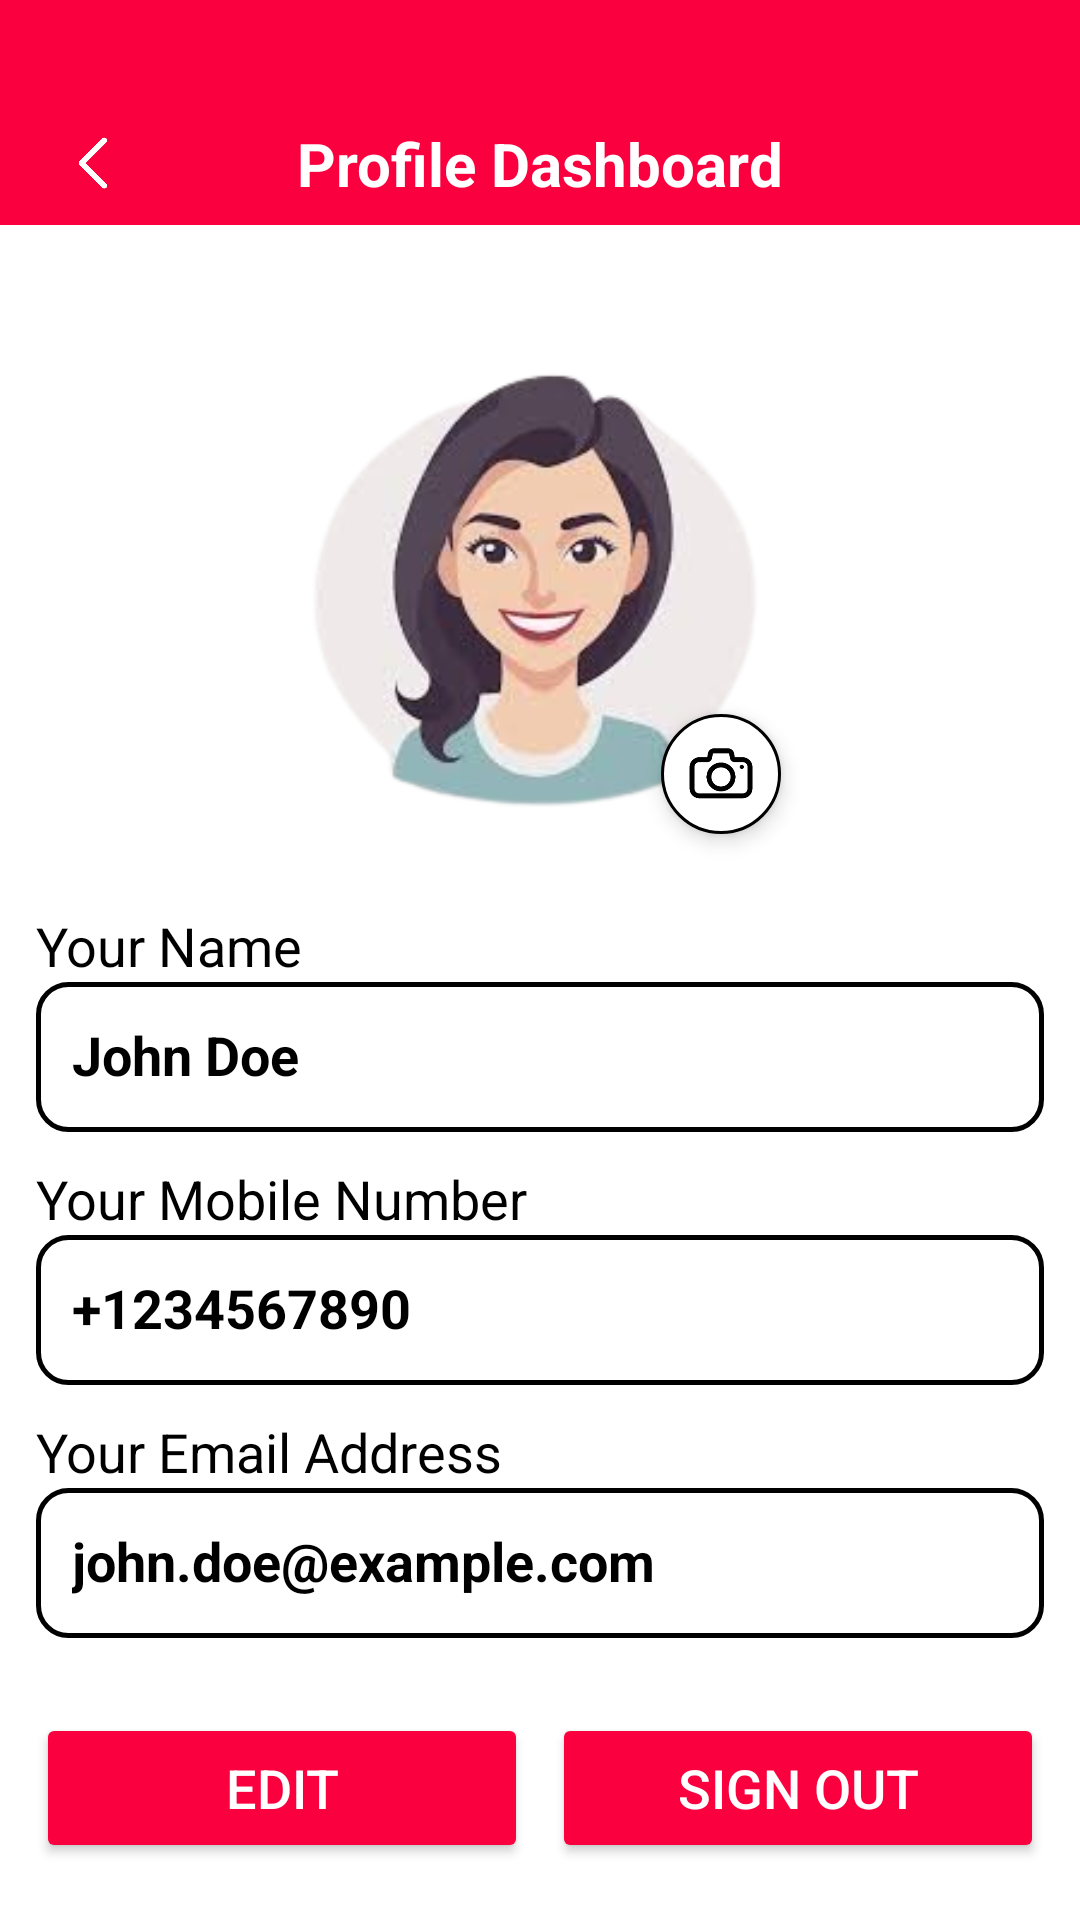

This screen was rendered from an Android layout file. Write that file and the resources it references.
<!-- AndroidManifest.xml: application theme Theme.Food_Runs -->
<!-- res/layout/fragment_profile.xml -->
<?xml version="1.0" encoding="utf-8"?>
<LinearLayout
    xmlns:android="http://schemas.android.com/apk/res/android"
    xmlns:app="http://schemas.android.com/apk/res-auto"
    xmlns:tools="http://schemas.android.com/tools"
    android:layout_width="match_parent"
    android:layout_height="match_parent"
    android:orientation="vertical"
    android:background="#ffffff">

    <androidx.appcompat.widget.Toolbar
        android:id="@+id/profiletoolbar"
        android:layout_width="match_parent"
        android:layout_height="75dp"
        android:background="#FA003F"
        android:elevation="4dp"
        android:paddingTop="34dp">

        <ImageView
            android:id="@+id/backArrow"
            android:layout_width="30dp"
            android:layout_height="30dp"
            android:layout_marginStart="16dp"
            android:layout_gravity="center_vertical"
            android:src="@drawable/ic_back"
            android:contentDescription="Back"/>

        <TextView
            android:id="@+id/toolbarTitle"
            android:layout_width="wrap_content"
            android:layout_height="wrap_content"
            android:layout_gravity="center"
            android:text="Profile Dashboard"
            android:textSize="20sp"
            android:textColor="@android:color/white"
            android:textStyle="bold"/>
    </androidx.appcompat.widget.Toolbar>

    <ScrollView
        android:layout_width="match_parent"
        android:layout_height="match_parent"
        android:fillViewport="true">

        <LinearLayout
            android:layout_width="match_parent"
            android:layout_height="wrap_content"
            android:orientation="vertical"
            android:padding="12dp"
            android:gravity="center_horizontal">

            
            <FrameLayout
                android:id="@+id/profileContainer"
                android:layout_width="181dp"
                android:layout_height="181dp"
                android:layout_marginTop="20dp">

                <com.google.android.material.imageview.ShapeableImageView
                    android:id="@+id/imgProfile"
                    android:layout_width="180dp"
                    android:layout_height="180dp"
                    android:scaleType="centerCrop"
                    android:backgroundTint="#ffffff"
                    android:src="@drawable/profile_avatar"/>

                <ImageView
                    android:id="@+id/imgCamera"
                    android:layout_width="40dp"
                    android:layout_height="40dp"
                    android:background="@drawable/profileshape"
                    android:padding="8dp"
                    android:src="@drawable/ic_camera"
                    android:scaleType="centerInside"
                    app:tint="@android:color/black"
                    android:elevation="4dp"
                    android:layout_gravity="bottom|end"
                    android:layout_marginEnd="10dp"
                    android:layout_marginBottom="10dp"/>
            </FrameLayout>

            
            <LinearLayout
                android:id="@+id/textViewContainer"
                android:layout_width="match_parent"
                android:layout_height="wrap_content"
                android:orientation="vertical">

                <TextView android:text="Your Name"
                    android:textSize="18dp"
                    android:layout_width="match_parent"
                    android:layout_height="wrap_content"
                    android:textColor="@color/black"
                    android:layout_marginTop="15dp"/>
                <TextView android:id="@+id/tvName"
                    android:layout_width="match_parent"
                    android:layout_height="50dp"
                    android:text="John Doe"
                    android:textSize="18sp"
                    android:layout_marginBottom="10dp"
                    android:padding="12dp"
                    android:textColor="@color/black"
                    android:textStyle="bold"
                    android:background="@drawable/edittext"/>

                <TextView android:text="Your Mobile Number"
                    android:layout_width="match_parent"
                    android:textSize="18dp"
                    android:textColor="@color/black"
                    android:layout_height="wrap_content"/>
                <TextView android:id="@+id/tvMobile"
                    android:layout_width="match_parent"
                    android:layout_height="50dp"
                    android:text="+1234567890"
                    android:layout_marginBottom="10dp"
                    android:textSize="18sp"
                    android:textColor="@color/black"
                    android:textStyle="bold"
                    android:padding="12dp"
                    android:background="@drawable/edittext"/>

                <TextView android:text="Your Email Address"
                    android:textSize="18dp"
                    android:layout_width="match_parent"
                    android:textColor="@color/black"
                    android:layout_height="wrap_content"/>
                <TextView android:id="@+id/tvEmail"
                    android:layout_width="match_parent"
                    android:layout_height="50dp"
                    android:textColor="@color/black"
                    android:textStyle="bold"
                    android:text="john.doe@example.com"
                    android:layout_marginBottom="10dp"
                    android:textSize="18sp"
                    android:padding="12dp"
                    android:background="@drawable/edittext"/>


            </LinearLayout>

            
            <LinearLayout
                android:id="@+id/editTextContainer"
                android:layout_width="match_parent"
                android:layout_height="wrap_content"
                android:orientation="vertical"
                android:visibility="gone">

                <EditText android:id="@+id/etName"
                    android:layout_width="match_parent"
                    android:layout_height="50dp"
                    android:hint="Enter Name"/>
                <EditText android:id="@+id/etMobile"
                    android:layout_width="match_parent"
                    android:layout_height="50dp"
                    android:hint="Enter Mobile"/>
                <EditText android:id="@+id/etEmail"
                    android:layout_width="match_parent"
                    android:layout_height="50dp"
                    android:hint="Enter Email"/>
                <EditText android:id="@+id/etUsername"
                    android:layout_width="match_parent"
                    android:layout_height="50dp"
                    android:hint="Enter Username"/>
                <EditText android:id="@+id/etPassword"
                    android:layout_width="match_parent"
                    android:layout_height="50dp"
                    android:hint="Enter Password"
                    android:inputType="textPassword"/>
                <EditText android:id="@+id/etConfirmPassword"
                    android:layout_width="match_parent"
                    android:layout_height="50dp"
                    android:hint="Confirm Password"
                    android:inputType="textPassword"/>
            </LinearLayout>

            
            <LinearLayout
                android:id="@+id/buttonLayout"
                android:layout_width="match_parent"
                android:layout_height="wrap_content"
                android:orientation="horizontal"
                android:gravity="center"
                android:layout_marginTop="15dp">

                <Button
                    android:id="@+id/btnEdit"
                    android:layout_width="0dp"
                    android:layout_height="50dp"
                    android:text="Edit"
                    android:textSize="18sp"
                    android:backgroundTint="#FA003F"
                    android:textColor="@android:color/white"
                    android:layout_weight="1"
                    android:layout_marginEnd="8dp"/>

                <Button
                    android:id="@+id/btnSignOut"
                    android:layout_width="0dp"
                    android:layout_height="50dp"
                    android:text="Sign Out"
                    android:textSize="18sp"
                    android:backgroundTint="#FA003F"
                    android:textColor="@android:color/white"
                    android:layout_weight="1"/>
            </LinearLayout>
        </LinearLayout>
    </ScrollView>
</LinearLayout>
<!-- resources referenced by this layout -->
<resources>
  <!-- drawable edittext (drawable) -->
  <?xml version="1.0" encoding="utf-8"?>
  <shape xmlns:android="http://schemas.android.com/apk/res/android"
      android:shape="rectangle">
      <solid android:color="@android:color/white"/>
      <corners android:radius="10dp"/>
      <stroke android:width="1.5dp" android:color="#000000"/>
  </shape>
  <!-- drawable ic_back: png bitmap (drawable-v24, 26066 bytes) -->
  <!-- drawable ic_camera: png bitmap (drawable-v24, 12745 bytes) -->
  <!-- drawable profile_avatar: png bitmap (drawable-v24, 47891 bytes) -->
  <!-- drawable profileshape (drawable) -->
  <?xml version="1.0" encoding="utf-8"?>
  <shape xmlns:android="http://schemas.android.com/apk/res/android"
      android:shape="rectangle">
  
      <solid android:color="@android:color/white"/> 
  
      <corners android:radius="500dp"/> 
  
      <stroke android:width="1dp" android:color="@color/black"/> 
  
      <padding android:left="12dp" android:top="12dp" android:right="12dp" android:bottom="12dp"/>
  </shape>
  <style name="Theme.Food_Runs" parent="Base.Theme.Food_Runs" />
  <style name="Base.Theme.Food_Runs" parent="Theme.Material3.DayNight.NoActionBar">
          
          
      </style>
  <!-- not gathered from this repository: default colours our renderer supplied (Android Studio template values) -->
  <color name="black">#FF000000</color>
</resources>
